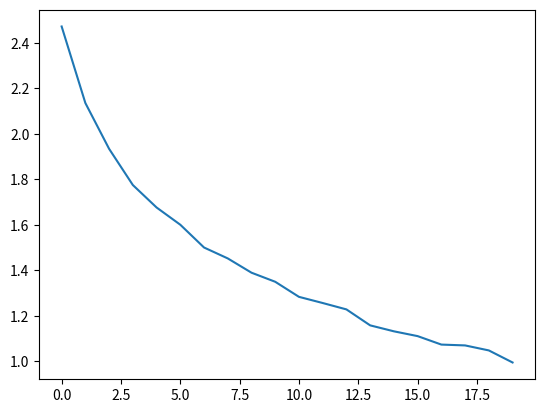

The script that saved this image:
# -*- coding: utf-8 -*-
"""
Computing the Sample Entropy of a given signal or time series of 1D numpy ndarray.
"""

import numpy as np
from numpy import bool_
from scipy.spatial.distance import pdist

from typing import Optional, Tuple, Any, Union


def sample_entropy(
    y: np.ndarray, m: Optional[int], r: Optional[float], dist_type="chebychev"
) -> Union[np.ndarray, float]:
    """
    Computing the Sample Entropy of a given signal or time series of 1D numpy ndarray.

    The Sample Entropy (SampEn) is a measure used to quantify the complexity or regularity of a time series.
    It is particularly useful in the context of physiological time-series analysis and can help in identifying the unpredictability and chaotic behaviors in the system from which the time series originates.
    SampEn is related to the Approximate Entropy (ApEn) but differs in that it does not include self-matches (a match with the same point itself), thus providing a more robust measure for assessing the regularity or randomness of data.

    We have made some adjustments to the original result return.
    The original MATLAB code will return NaN value when A and B are both equal to 0.
    We have adjusted it to return -np.log(2 / ((N - m - 1) * (N - m))) when A and B are both 0

    Richman,J.S.,& Moorman,J.R.(2000). Physiological time-series analysis using approximate entropy and sample entropy.
    American Journal of Physiology-Heart and Circulatory Physiology, 278(6), H2039-H2049.

    MATLAB code: https://ww2.mathworks.cn/matlabcentral/fileexchange/69381-sample-entropy?s_tid=FX_rc3_behav

    :param y: The input 1D signal or time series with numpy ndarray vector with dims. [1xN]
    :param m: Embedding dimension (m < N) less than the length of the 1D inputs.
    :param r: Tolerance (percentage applied to the SD).
    :param dist_type: (Optional) Distance type, specified by a string.
                    Default value: 'chebychev' (type help pdist for further information).
    :return: SampEn value. Since SampEn is not defined whenever B = 0,
             the output value in that case is -np.log(2 / ((N - m - 1) * (N - m))).
    """
    # Error detection and defaults
    if len(y) < 2:
        raise ValueError("Signal must have at least two points.")
    if m >= len(y):
        raise ValueError(
            "Embedding dimension must be smaller than the signal length (m < N)."
        )
    if not isinstance(dist_type, str):
        raise ValueError("Distance must be a string.")

    # Convert signal to a 1D numpy array
    y = np.asarray(y).flatten()
    N = len(y)  # Length of the signal
    sigma = np.std(y)  # Standard deviation of the signal

    # Create the matrix of matches
    matches = np.full(shape=(m + 1, N), fill_value=np.nan)

    for i in range(m + 1):
        matches[i, : N - i] = y[i:]  # Create matching vectors (embeddings)

    matches = matches.T

    # Compute distances for m-dimensional and m+1-dimensional vectors
    d_m = pdist(matches[:, :m], metric=dist_type)

    # If no matches exist for m-dimensional vectors, SampEn is undefined (set to Inf)
    if len(d_m) == 0:
        # If B = 0, SampEn is not defined: no regularity detected
        # Note: Upper bound is returned
        return -np.log(2 / ((N - m - 1) * (N - m)))

    # Check the matches for m+1
    # Compute distances for (m+1)-dimensional and m+1-dimensional vectors
    d_m1 = pdist(matches[:, : m + 1], metric=dist_type)

    # Count A and B
    # Number of matches for m-dimensional vectors
    # Note: logical operations over NaN values are always 0
    B = np.sum(d_m <= r * sigma)
    # Number of matches for m+1-dimensional vectors
    A = np.sum(d_m1 <= r * sigma)

    # If A or B is zero, SampEn would be infinite, apply the upper bound correction
    if A == 0 or B == 0:
        # If A=0 or B=0, SampEn would return an infinite value.
        # However, the lowest non-zero conditional probability that SampEn should report is A/B = 2/[(N-m-1)(N-m)]
        return -np.log(2 / ((N - m - 1) * (N - m)))
    else:
        # Sample entropy computation
        # Note: norm. comes from [nchoosek(N-m+1,2)/nchoosek(N-m,2)]
        return -np.log((A / B) * ((N - m + 1) / (N - m - 1)))


def buffer(x: np.ndarray, tau: int) -> np.ndarray:
    """Refactoring the `buffer` function in MATLAB"""
    # Calculate the length that needs to be added so that it can divide tau
    pad_length = (tau - len(x) % tau) % tau
    # Fill with 0 or NaN (depending on the requirement)
    x_padded = np.pad(x, (0, pad_length), mode="constant", constant_values=0)
    # Split x into (n, tau) shapes
    return x_padded.reshape(-1, tau)


def multiscale_sample_entropy(
    x: np.ndarray,
    m: Optional[int] = 2,
    r: Optional[float] = 0.15,
    tau: Optional[int] = 1,
) -> Tuple[Union[float, Any], bool_, bool_]:
    """
    Multiscale Sample Entropy (MSE) computation.

    Based on "Multiscale entropy analysis of biological signals"
    By Madalena Costa, Ary L. Goldberger, and C.-K. Peng
    Published on 18 February 2005 in Phys. Rev. E 71, 021906.

    MATLAB code: https://ww2.mathworks.cn/matlabcentral/fileexchange/62706-multiscale-sample-entropy

    :param x: (array): Input time series (1D array).
    :param m: (int): Embedding dimension (default 2).
    :param r: (float): Tolerance (default 0.15).
    :param tau: (int): Time delay for coarse-graining (default 1).
    :return: - e (float): Multiscale Sample Entropy.
             - A (int): Number of matching (m+1)-element sequences.
             - B (int): Number of matching m-element sequences.
    """
    # Coarse-graining of the signal
    # y = np.mean(np.reshape(x, (-1, tau)), axis=1)
    # 这里重写了MATLAB的`buffer`函数
    # Fill with 0 value
    buffered_x = buffer(x, tau)
    y = np.nanmean(buffered_x, axis=1)

    # Create (m+1)-element sequences
    X = np.array([y[i : i + m + 1] for i in range(len(y) - m)])

    # Calculate A: Number of matching (m+1)-element sequences
    A = np.sum(pdist(X, metric="chebychev") < r * np.nanstd(x, ddof=1))

    # Create m-element sequences
    X = X[:, :m]  # Extract m-element sequences
    B = np.sum(pdist(X, metric="chebychev") < r * np.nanstd(x, ddof=1))

    # Calculate Multiscale Sample Entropy (MSE)
    if A == 0 or B == 0:
        e = np.nan  # If no matching sequences, return NaN
    else:
        e = np.log(B / A)

    return e, A, B


if __name__ == "__main__":
    ########## Example Usage of Sample Entropy ##########
    signal = np.array(
        [1, 2, 3, 4, 5, 6, 7, 8, 9, 10, 11, 12, 13, 14, 15, 16]
    )  # Example random signal
    m = 1  # Embedding dimension
    r = 0.2  # Tolerance (20% of the signal's standard deviation)

    value = sample_entropy(signal, m, r)  # Compute the SampEn value
    print(f"Sample Entropy: {value}")

    ########## Example Usage of Multiscale Sample Entropy ##########
    x = np.random.rand(200)  # Example random time series
    m = 2  # Embedding dimension
    r = 0.15  # Tolerance
    tau = 1  # Time delay for coarse-graining

    e, A, B = multiscale_sample_entropy(
        x, m, r, tau
    )  # Compute Multiscale Sample Entropy
    print(f"Multiscale Sample Entropy: {e}")
    print(f"A (matches for m+1): {A}, B (matches for m): {B}")

    # The following test method comes from https://archive.physionet.org/physiotools/mse/tutorial/tutorial.pdf
    trials = 30
    scales = 20

    t = np.zeros([scales, trials])

    r = 0.15
    m = 2

    n = 3000

    for tau in range(1, scales + 1):
        for j in range(1, trials + 1):
            signal = np.random.randn(n)

            e, _, _ = multiscale_sample_entropy(signal, m, r, tau)
            t[tau - 1, j - 1] = e

    from matplotlib import pyplot as plt

    plt.plot(np.mean(t, axis=1))
    plt.show()
